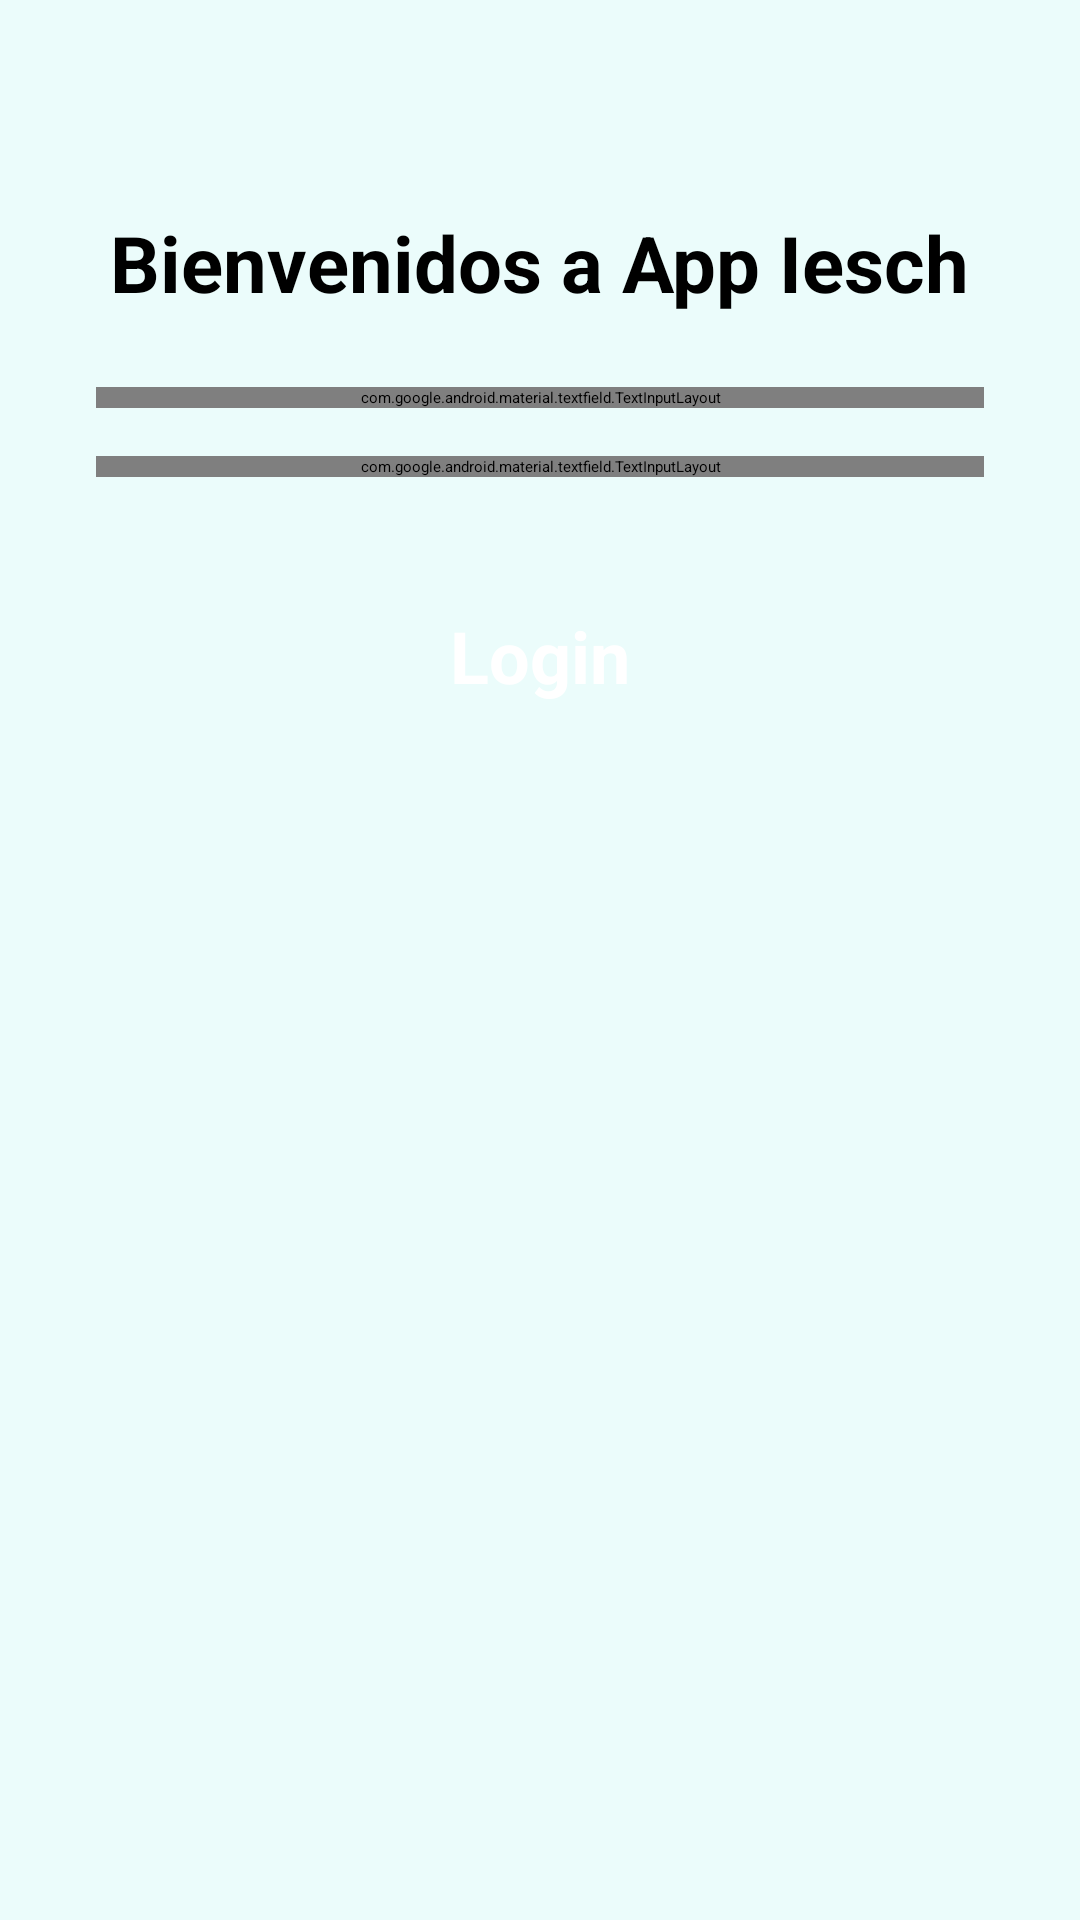

Reconstruct the res/layout file that produces this screen, plus the resources it refers to.
<!-- AndroidManifest.xml: application theme Theme.Dashboard -->
<!-- res/layout/activity_login.xml -->
<?xml version="1.0" encoding="utf-8"?>
<androidx.constraintlayout.widget.ConstraintLayout xmlns:android="http://schemas.android.com/apk/res/android"
    xmlns:app="http://schemas.android.com/apk/res-auto"
    xmlns:tools="http://schemas.android.com/tools"
    android:id="@+id/main"
    android:layout_width="match_parent"
    android:layout_height="match_parent"
    android:background="#EBFCFB"
    tools:context=".LoginActivity">

    <ImageView
        android:id="@+id/imageView7"
        android:layout_width="wrap_content"
        android:layout_height="wrap_content"
        android:layout_marginTop="70dp"
        app:layout_constraintEnd_toEndOf="parent"
        app:layout_constraintStart_toStartOf="parent"
        app:layout_constraintTop_toTopOf="parent"
        app:srcCompat="@drawable/banner_intro" />

    <TextView
        android:id="@+id/textView3"
        android:layout_width="wrap_content"
        android:layout_height="wrap_content"
        android:text="@string/txt_login_titulo"
        android:textColor="#000000"
        android:textSize="26dp"
        android:textStyle="bold"
        app:layout_constraintEnd_toEndOf="parent"
        app:layout_constraintStart_toStartOf="parent"
        app:layout_constraintTop_toBottomOf="@+id/imageView7" />

    <com.google.android.material.textfield.TextInputLayout
        android:id="@+id/emailLayout"
        android:layout_width="match_parent"
        android:layout_height="wrap_content"
        android:layout_marginHorizontal="32dp"
        android:layout_marginTop="24dp"
        app:startIconDrawable="@drawable/ic_person"
        app:startIconTint="#8A8A8A"
        app:boxCornerRadiusTopStart="12dp"
        app:boxCornerRadiusTopEnd="12dp"
        app:boxCornerRadiusBottomStart="12dp"
        app:boxCornerRadiusBottomEnd="12dp"
        app:hintEnabled="false"
        app:layout_constraintEnd_toEndOf="parent"
        app:layout_constraintStart_toStartOf="parent"
        app:layout_constraintTop_toBottomOf="@+id/textView3">

        <com.google.android.material.textfield.TextInputEditText
            android:id="@+id/etEmail"
            android:layout_width="match_parent"
            android:layout_height="wrap_content"
            android:inputType="textEmailAddress"
            android:hint="Login"
            />

    </com.google.android.material.textfield.TextInputLayout>

    <com.google.android.material.textfield.TextInputLayout
        android:id="@+id/passLayout"
        android:layout_width="match_parent"
        android:layout_height="wrap_content"
        android:layout_marginHorizontal="32dp"
        android:layout_marginTop="16dp"
        app:passwordToggleEnabled="true"
        app:boxCornerRadiusBottomEnd="12dp"
        app:boxCornerRadiusBottomStart="12dp"
        app:boxCornerRadiusTopEnd="12dp"
        app:boxCornerRadiusTopStart="12dp"
        app:startIconDrawable="@drawable/ic_pass"
        app:startIconTint="#8A8A8A"
        app:hintEnabled="false"
        app:layout_constraintEnd_toEndOf="parent"
        app:layout_constraintStart_toStartOf="parent"
        app:layout_constraintTop_toBottomOf="@+id/emailLayout">


        <com.google.android.material.textfield.TextInputEditText
            android:id="@+id/etPassword"
            android:layout_width="match_parent"
            android:layout_height="wrap_content"
            android:inputType="textPassword"
            android:hint="Password">

        </com.google.android.material.textfield.TextInputEditText>

    </com.google.android.material.textfield.TextInputLayout>

    <androidx.constraintlayout.widget.ConstraintLayout
        android:id="@+id/btn_login"
        android:layout_width="match_parent"
        android:layout_height="55dp"
        android:layout_margin="32dp"
        android:background="@drawable/button_background_green"
        app:layout_constraintStart_toStartOf="parent"
        app:layout_constraintEnd_toEndOf="parent"
        app:layout_constraintTop_toBottomOf="@+id/passLayout">

        <TextView
            android:id="@+id/textView10"
            android:layout_width="wrap_content"
            android:layout_height="wrap_content"
            android:text="@string/btn_login_login"
            android:textColor="#ffffff"
            android:textSize="24sp"
            android:textStyle="bold"
            app:layout_constraintBottom_toBottomOf="parent"
            app:layout_constraintEnd_toEndOf="parent"
            app:layout_constraintStart_toStartOf="parent"
            app:layout_constraintTop_toTopOf="parent" />

    </androidx.constraintlayout.widget.ConstraintLayout>

</androidx.constraintlayout.widget.ConstraintLayout>
<!-- resources referenced by this layout -->
<resources>
  <string name="btn_login_login">Login</string>
  <string name="txt_login_titulo">Bienvenidos a App Iesch</string>
</resources>
